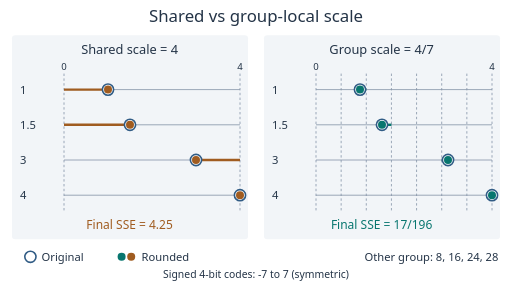
t = 0.00 s
t = 1.80 s: frame unchanged from t = 0.00 s, image omitted
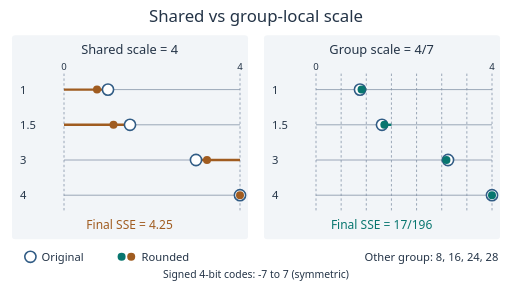
t = 3.00 s
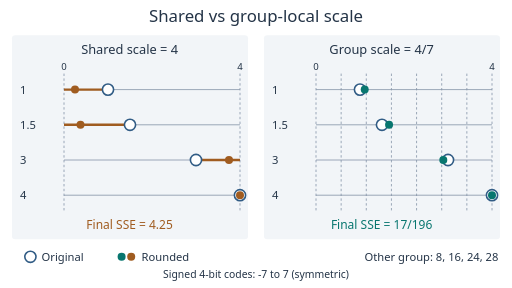
t = 5.40 s
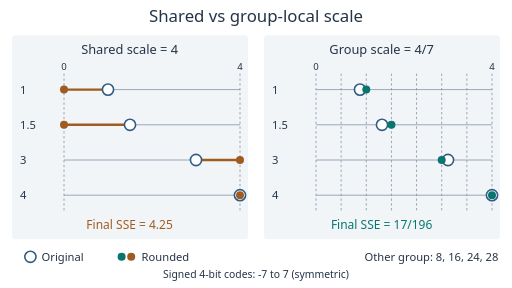
t = 6.60 s
t = 8.70 s: frame unchanged from t = 6.60 s, image omitted

The animated SVG that drew these frames (rendered in a browser with its animation timeline set to each time). Animation: 8 SMIL elements (animate=8); frames cover the first 8.70 s, repeats indefinitely.

<svg xmlns="http://www.w3.org/2000/svg" viewBox="0 0 640 360" width="640" height="360" role="img" font-family="system-ui,sans-serif"><title>Group-wise quantisation</title><desc>Each original small weight moves to its nearest grid point under a shared scale of 4 or a local scale of 4/7. The four large weights are exact under both scales. The final squared errors are 4.25 and 17/196.</desc><rect width="640" height="360" fill="#fff"/><text x="320" y="27" font-size="21" text-anchor="middle" fill="#243447">Shared vs group-local scale</text><rect x="15" y="44" width="295" height="255" rx="4" fill="#f2f5f8" /><text x="162" y="67" font-size="16" text-anchor="middle" fill="#243447">Shared scale = 4</text><line x1="80" y1="92" x2="80" y2="263" stroke="#8494a8" stroke-width="1" stroke-dasharray="3 3"/><text x="80" y="87" font-size="12" text-anchor="middle" fill="#243447">0</text><line x1="300" y1="92" x2="300" y2="263" stroke="#8494a8" stroke-width="1" stroke-dasharray="3 3"/><text x="300" y="87" font-size="12" text-anchor="middle" fill="#243447">4</text><text x="25" y="117" font-size="14" text-anchor="start" fill="#243447">1</text><line x1="80" y1="112" x2="300" y2="112" stroke="#8494a8" stroke-width="1"/><line x1="135" y1="112" x2="80" y2="112" stroke="#a05c20" stroke-width="3"/><circle cx="135" cy="112" r="7" fill="white" stroke="#315c85" stroke-width="2"></circle><circle cx="135" cy="112" r="5" fill="#a05c20" ><animate attributeName="cx" values="135;135;80;80;135;135" keyTimes="0;0.15;0.55;0.9;0.99;1" dur="12s" repeatCount="indefinite"/></circle><text x="25" y="161" font-size="14" text-anchor="start" fill="#243447">1.5</text><line x1="80" y1="156" x2="300" y2="156" stroke="#8494a8" stroke-width="1"/><line x1="162.5" y1="156" x2="80" y2="156" stroke="#a05c20" stroke-width="3"/><circle cx="162.5" cy="156" r="7" fill="white" stroke="#315c85" stroke-width="2"></circle><circle cx="162.5" cy="156" r="5" fill="#a05c20" ><animate attributeName="cx" values="162.5;162.5;80;80;162.5;162.5" keyTimes="0;0.15;0.55;0.9;0.99;1" dur="12s" repeatCount="indefinite"/></circle><text x="25" y="205" font-size="14" text-anchor="start" fill="#243447">3</text><line x1="80" y1="200" x2="300" y2="200" stroke="#8494a8" stroke-width="1"/><line x1="245" y1="200" x2="300" y2="200" stroke="#a05c20" stroke-width="3"/><circle cx="245" cy="200" r="7" fill="white" stroke="#315c85" stroke-width="2"></circle><circle cx="245" cy="200" r="5" fill="#a05c20" ><animate attributeName="cx" values="245;245;300;300;245;245" keyTimes="0;0.15;0.55;0.9;0.99;1" dur="12s" repeatCount="indefinite"/></circle><text x="25" y="249" font-size="14" text-anchor="start" fill="#243447">4</text><line x1="80" y1="244" x2="300" y2="244" stroke="#8494a8" stroke-width="1"/><line x1="300" y1="244" x2="300" y2="244" stroke="#a05c20" stroke-width="3"/><circle cx="300" cy="244" r="7" fill="white" stroke="#315c85" stroke-width="2"></circle><circle cx="300" cy="244" r="5" fill="#a05c20" ><animate attributeName="cx" values="300;300;300;300;300;300" keyTimes="0;0.15;0.55;0.9;0.99;1" dur="12s" repeatCount="indefinite"/></circle><text x="162" y="286" font-size="15" text-anchor="middle" fill="#a05c20">Final SSE = 4.25</text><rect x="330" y="44" width="295" height="255" rx="4" fill="#f2f5f8" /><text x="477" y="67" font-size="16" text-anchor="middle" fill="#243447">Group scale = 4/7</text><line x1="395" y1="92" x2="395" y2="263" stroke="#8494a8" stroke-width="1" stroke-dasharray="3 3"/><text x="395" y="87" font-size="12" text-anchor="middle" fill="#243447">0</text><line x1="426.4286" y1="92" x2="426.4286" y2="263" stroke="#8494a8" stroke-width="1" stroke-dasharray="3 3"/><line x1="457.8571" y1="92" x2="457.8571" y2="263" stroke="#8494a8" stroke-width="1" stroke-dasharray="3 3"/><line x1="489.2857" y1="92" x2="489.2857" y2="263" stroke="#8494a8" stroke-width="1" stroke-dasharray="3 3"/><line x1="520.7143" y1="92" x2="520.7143" y2="263" stroke="#8494a8" stroke-width="1" stroke-dasharray="3 3"/><line x1="552.1429" y1="92" x2="552.1429" y2="263" stroke="#8494a8" stroke-width="1" stroke-dasharray="3 3"/><line x1="583.5714" y1="92" x2="583.5714" y2="263" stroke="#8494a8" stroke-width="1" stroke-dasharray="3 3"/><line x1="615" y1="92" x2="615" y2="263" stroke="#8494a8" stroke-width="1" stroke-dasharray="3 3"/><text x="615" y="87" font-size="12" text-anchor="middle" fill="#243447">4</text><text x="340" y="117" font-size="14" text-anchor="start" fill="#243447">1</text><line x1="395" y1="112" x2="615" y2="112" stroke="#8494a8" stroke-width="1"/><line x1="450" y1="112" x2="457.8571" y2="112" stroke="#08766f" stroke-width="3"/><circle cx="450" cy="112" r="7" fill="white" stroke="#315c85" stroke-width="2"></circle><circle cx="450" cy="112" r="5" fill="#08766f" ><animate attributeName="cx" values="450;450;457.8571;457.8571;450;450" keyTimes="0;0.15;0.55;0.9;0.99;1" dur="12s" repeatCount="indefinite"/></circle><text x="340" y="161" font-size="14" text-anchor="start" fill="#243447">1.5</text><line x1="395" y1="156" x2="615" y2="156" stroke="#8494a8" stroke-width="1"/><line x1="477.5" y1="156" x2="489.2857" y2="156" stroke="#08766f" stroke-width="3"/><circle cx="477.5" cy="156" r="7" fill="white" stroke="#315c85" stroke-width="2"></circle><circle cx="477.5" cy="156" r="5" fill="#08766f" ><animate attributeName="cx" values="477.5;477.5;489.2857;489.2857;477.5;477.5" keyTimes="0;0.15;0.55;0.9;0.99;1" dur="12s" repeatCount="indefinite"/></circle><text x="340" y="205" font-size="14" text-anchor="start" fill="#243447">3</text><line x1="395" y1="200" x2="615" y2="200" stroke="#8494a8" stroke-width="1"/><line x1="560" y1="200" x2="552.1429" y2="200" stroke="#08766f" stroke-width="3"/><circle cx="560" cy="200" r="7" fill="white" stroke="#315c85" stroke-width="2"></circle><circle cx="560" cy="200" r="5" fill="#08766f" ><animate attributeName="cx" values="560;560;552.1429;552.1429;560;560" keyTimes="0;0.15;0.55;0.9;0.99;1" dur="12s" repeatCount="indefinite"/></circle><text x="340" y="249" font-size="14" text-anchor="start" fill="#243447">4</text><line x1="395" y1="244" x2="615" y2="244" stroke="#8494a8" stroke-width="1"/><line x1="615" y1="244" x2="615" y2="244" stroke="#08766f" stroke-width="3"/><circle cx="615" cy="244" r="7" fill="white" stroke="#315c85" stroke-width="2"></circle><circle cx="615" cy="244" r="5" fill="#08766f" ><animate attributeName="cx" values="615;615;615;615;615;615" keyTimes="0;0.15;0.55;0.9;0.99;1" dur="12s" repeatCount="indefinite"/></circle><text x="477" y="286" font-size="15" text-anchor="middle" fill="#08766f">Final SSE = 17/196</text><circle cx="38" cy="321" r="7" fill="white" stroke="#315c85" stroke-width="2"></circle><text x="52" y="326" font-size="14" text-anchor="start" fill="#243447">Original</text><circle cx="152" cy="321" r="5" fill="#08766f" ></circle><circle cx="164" cy="321" r="5" fill="#a05c20" ></circle><text x="177" y="326" font-size="14" text-anchor="start" fill="#243447">Rounded</text><text x="623" y="326" font-size="14" text-anchor="end" fill="#243447">Other group: 8, 16, 24, 28</text><text x="320" y="347" font-size="13" text-anchor="middle" fill="#243447">Signed 4-bit codes: -7 to 7 (symmetric)</text></svg>
